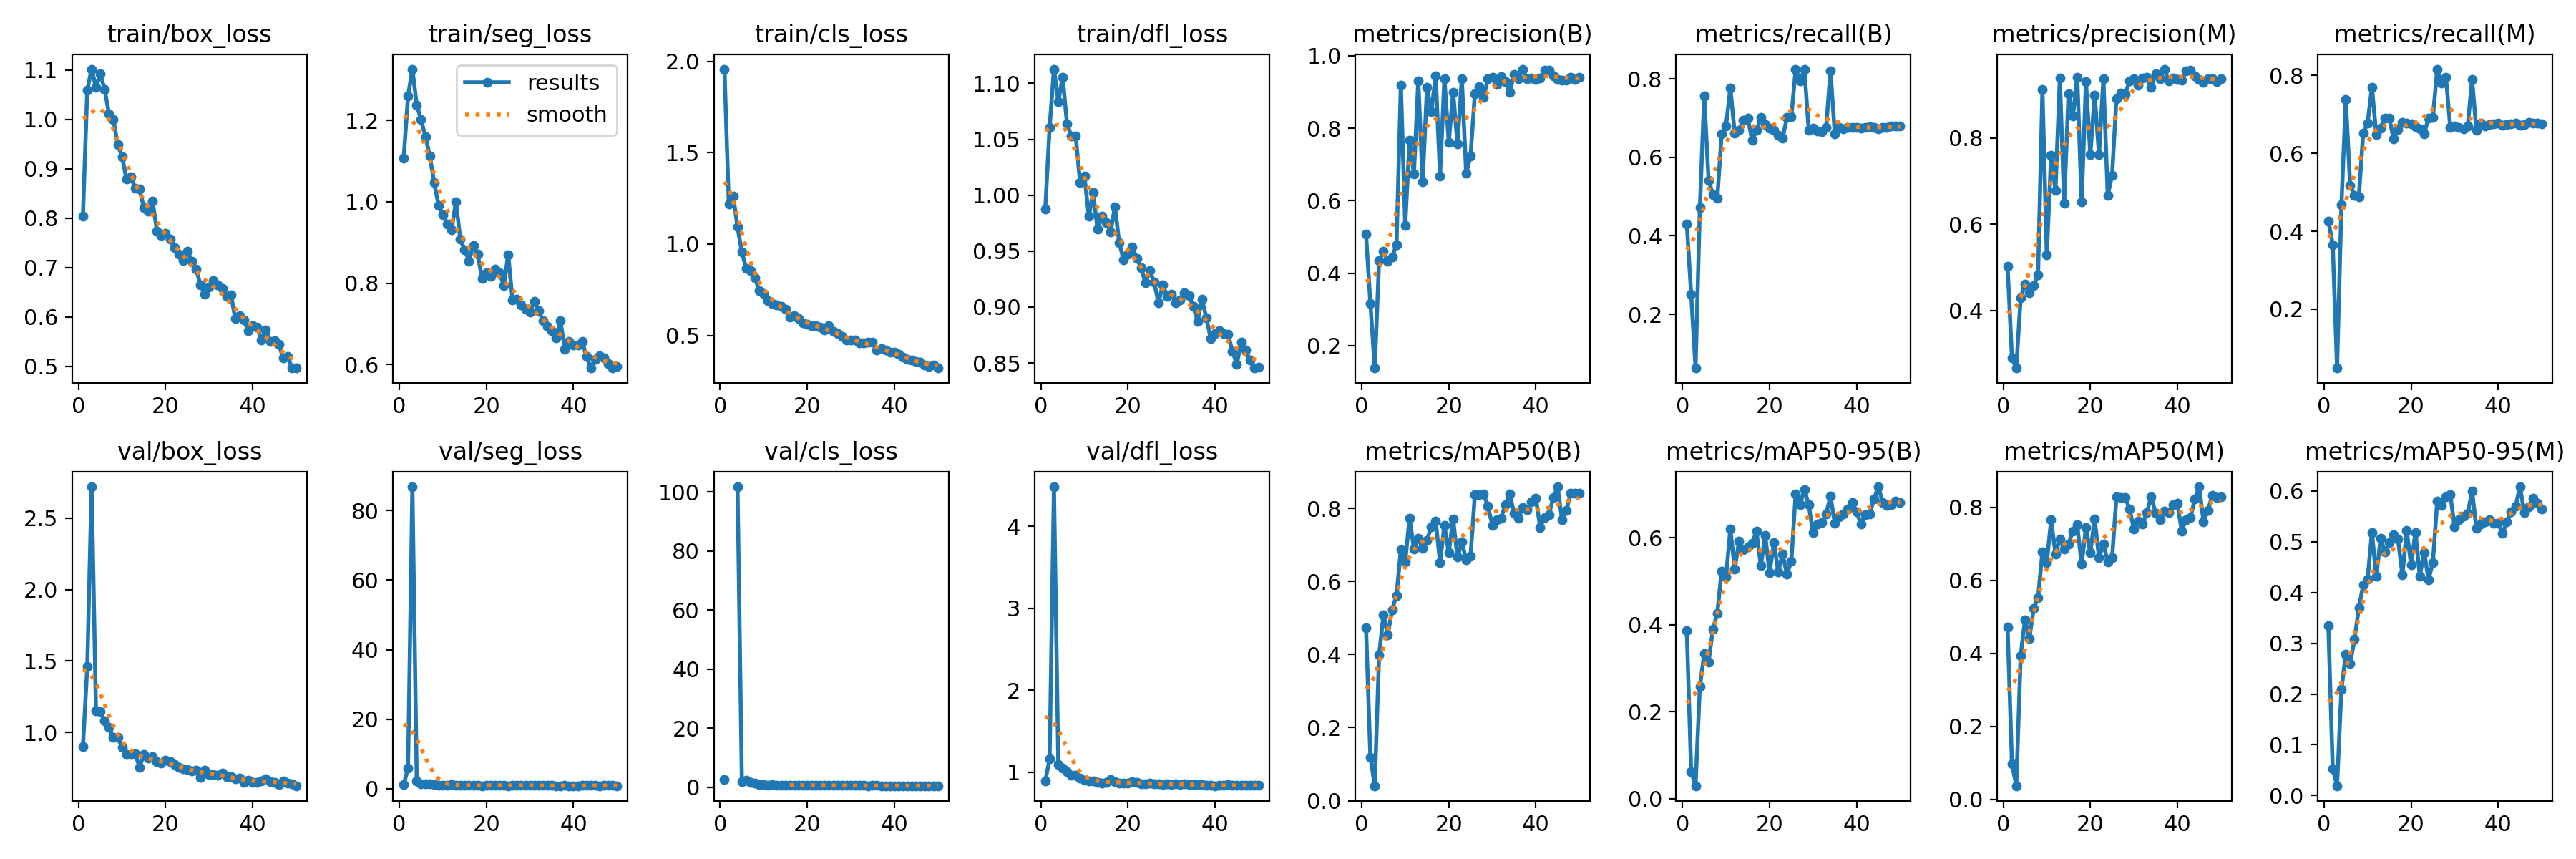

Data behind this chart, as committed beside it:
epoch, time, train/box_loss, train/seg_loss, train/cls_loss, train/dfl_loss, metrics/precision(B), metrics/recall(B), metrics/mAP50(B), metrics/mAP50-95(B), metrics/precision(M), metrics/recall(M), metrics/mAP50(M), metrics/mAP50-95(M), val/box_loss, val/seg_loss, val/cls_loss, val/dfl_loss, lr/pg0, lr/pg1, lr/pg2
1, 19.44, 0.8038, 1.107, 1.957, 0.9874, 0.5072, 0.43, 0.4732, 0.3866, 0.5031, 0.4265, 0.4724, 0.3343, 0.9004, 1.152, 2.496, 0.8898, 0.0005334, 0.0005334, 0.0005334
2, 79.58, 1.059, 1.26, 1.217, 1.061, 0.3167, 0.2509, 0.1195, 0.06265, 0.2904, 0.3654, 0.09783, 0.05297, 1.46, 6.003, inf, 1.161, 0.001062, 0.001062, 0.001062
3, 140.8, 1.101, 1.326, 1.264, 1.113, 0.1379, 0.06294, 0.04088, 0.02983, 0.2668, 0.04895, 0.03765, 0.01937, 2.72, 86.81, inf, 4.481, 0.001569, 0.001569, 0.001569
4, 190.7, 1.064, 1.237, 1.093, 1.084, 0.4347, 0.4712, 0.3981, 0.2588, 0.4304, 0.4677, 0.3933, 0.2098, 1.153, 2.223, 101.7, 1.092, 0.001568, 0.001568, 0.001568
5, 248.3, 1.092, 1.202, 0.9564, 1.105, 0.4595, 0.7561, 0.5089, 0.3333, 0.4603, 0.738, 0.4919, 0.278, 1.144, 1.416, 1.805, 1.048, 0.001535, 0.001535, 0.001535
6, 314.1, 1.06, 1.16, 0.8648, 1.064, 0.4335, 0.5414, 0.4541, 0.3146, 0.4404, 0.5178, 0.4414, 0.2602, 1.079, 1.446, 2.353, 1.002, 0.001502, 0.001502, 0.001502
7, 357.3, 1.011, 1.112, 0.8535, 1.053, 0.4453, 0.5055, 0.523, 0.39, 0.4571, 0.4921, 0.5224, 0.3077, 1.036, 1.47, 1.713, 0.9624, 0.001469, 0.001469, 0.001469
8, 393.3, 0.9993, 1.047, 0.8148, 1.053, 0.4787, 0.4956, 0.5621, 0.427, 0.4826, 0.4886, 0.5522, 0.3694, 0.9637, 1.198, 1.442, 0.9657, 0.001436, 0.001436, 0.001436
9, 414.2, 0.948, 0.9918, 0.7445, 1.012, 0.9187, 0.6593, 0.6865, 0.5234, 0.9116, 0.6523, 0.6781, 0.4146, 0.9641, 1.108, 0.9518, 0.9233, 0.001403, 0.001403, 0.001403
10, 446.7, 0.9243, 0.9675, 0.7299, 1.017, 0.5324, 0.6801, 0.6537, 0.5101, 0.5291, 0.6766, 0.6479, 0.4258, 0.8945, 1.061, 0.8236, 0.8988, 0.00137, 0.00137, 0.00137
11, 472.1, 0.879, 0.9456, 0.6895, 0.9811, 0.7668, 0.7765, 0.7739, 0.6199, 0.7588, 0.7696, 0.7649, 0.5181, 0.8448, 1.113, 0.7003, 0.893, 0.001337, 0.001337, 0.001337
12, 499.7, 0.8833, 0.9313, 0.6755, 1.002, 0.6741, 0.6619, 0.6892, 0.5284, 0.6782, 0.6474, 0.6725, 0.4316, 0.8465, 1.159, 0.8774, 0.8892, 0.001304, 0.001304, 0.001304
13, 543.4, 0.8606, 1.001, 0.6649, 0.9697, 0.9311, 0.6696, 0.7181, 0.593, 0.9382, 0.6649, 0.7126, 0.506, 0.8499, 1.062, 0.6657, 0.8774, 0.001271, 0.001271, 0.001271
14, 571.9, 0.8584, 0.9078, 0.6592, 0.981, 0.652, 0.6941, 0.6911, 0.5729, 0.6488, 0.6906, 0.685, 0.4794, 0.7568, 0.9668, 0.6348, 0.8642, 0.001238, 0.001238, 0.001238
15, 595, 0.8216, 0.8828, 0.6417, 0.9757, 0.9121, 0.7003, 0.713, 0.5788, 0.9027, 0.6898, 0.7001, 0.4976, 0.8447, 1.018, 0.6609, 0.8782, 0.001205, 0.001205, 0.001205
16, 620.4, 0.814, 0.8545, 0.5993, 0.9672, 0.8447, 0.6434, 0.7502, 0.5881, 0.85, 0.6361, 0.7349, 0.5138, 0.8221, 0.9615, 0.6332, 0.906, 0.001172, 0.001172, 0.001172
17, 648.4, 0.8338, 0.8932, 0.6094, 0.9894, 0.9446, 0.6687, 0.766, 0.6149, 0.9403, 0.6604, 0.7512, 0.5046, 0.8304, 0.999, 0.6284, 0.8827, 0.001139, 0.001139, 0.001139
18, 677.5, 0.7738, 0.8715, 0.592, 0.9575, 0.6684, 0.701, 0.6523, 0.536, 0.6512, 0.6793, 0.6435, 0.4343, 0.7972, 0.9562, 0.6421, 0.8655, 0.001106, 0.001106, 0.001106
19, 708.4, 0.7648, 0.8111, 0.5685, 0.9421, 0.9375, 0.6837, 0.7536, 0.606, 0.9299, 0.6768, 0.7443, 0.5216, 0.7825, 0.9044, 0.6316, 0.8626, 0.001073, 0.001073, 0.001073
20, 747.4, 0.7686, 0.8257, 0.5594, 0.9472, 0.7614, 0.6747, 0.6782, 0.5202, 0.7614, 0.6747, 0.6759, 0.4542, 0.8024, 1.109, 0.5912, 0.8662, 0.00104, 0.00104, 0.00104
21, 764.6, 0.7571, 0.8176, 0.5551, 0.9539, 0.8993, 0.6689, 0.7706, 0.589, 0.8993, 0.6689, 0.7671, 0.5185, 0.7932, 0.9842, 0.6221, 0.8835, 0.001007, 0.001007, 0.001007
22, 801.7, 0.7395, 0.8343, 0.5512, 0.9436, 0.7566, 0.6568, 0.6663, 0.522, 0.761, 0.6624, 0.6614, 0.4325, 0.7746, 0.9652, 0.6214, 0.8767, 0.0009739, 0.0009739, 0.0009739
23, 838, 0.7275, 0.8266, 0.547, 0.9354, 0.9362, 0.6496, 0.7076, 0.5631, 0.9362, 0.6496, 0.7001, 0.4788, 0.7558, 1.02, 0.601, 0.8538, 0.0009409, 0.0009409, 0.0009409
24, 871.2, 0.7138, 0.7933, 0.5316, 0.9216, 0.6753, 0.701, 0.6584, 0.5163, 0.6665, 0.6906, 0.6505, 0.4255, 0.7465, 1.024, 0.5867, 0.8532, 0.0009078, 0.0009078, 0.0009078
25, 911.2, 0.7322, 0.8699, 0.5546, 0.9324, 0.7226, 0.7031, 0.6685, 0.5464, 0.7136, 0.6926, 0.6613, 0.4587, 0.7405, 0.8853, 0.5759, 0.8646, 0.0008748, 0.0008748, 0.0008748
26, 947.1, 0.713, 0.7582, 0.5218, 0.9223, 0.8946, 0.824, 0.8379, 0.7014, 0.8913, 0.8159, 0.8282, 0.5805, 0.7307, 1.022, 0.5165, 0.8589, 0.0008418, 0.0008418, 0.0008418
27, 976.6, 0.6971, 0.7603, 0.5094, 0.904, 0.9144, 0.7944, 0.8381, 0.6757, 0.9045, 0.7796, 0.8262, 0.571, 0.7346, 0.9971, 0.5493, 0.8534, 0.0008088, 0.0008088, 0.0008088
28, 1029, 0.6649, 0.746, 0.4962, 0.9199, 0.8854, 0.8249, 0.8393, 0.7116, 0.9003, 0.7951, 0.8273, 0.5884, 0.6853, 0.9396, 0.5335, 0.844, 0.0007758, 0.0007758, 0.0007758
29, 1047, 0.6466, 0.7359, 0.4741, 0.9097, 0.9364, 0.6688, 0.8062, 0.6759, 0.9314, 0.6663, 0.7949, 0.5926, 0.7365, 1.084, 0.5568, 0.8583, 0.0007428, 0.0007428, 0.0007428
30, 1079, 0.661, 0.7282, 0.4762, 0.9115, 0.9409, 0.6739, 0.7543, 0.6114, 0.9369, 0.6704, 0.741, 0.5291, 0.7057, 0.9998, 0.5615, 0.8518, 0.0007098, 0.0007098, 0.0007098
31, 1109, 0.6738, 0.756, 0.4739, 0.9041, 0.9217, 0.6671, 0.7698, 0.6313, 0.9217, 0.6671, 0.7623, 0.5432, 0.7027, 0.9374, 0.5106, 0.8532, 0.0006768, 0.0006768, 0.0006768
32, 1135, 0.6646, 0.7334, 0.458, 0.9063, 0.9421, 0.6661, 0.7729, 0.6354, 0.9381, 0.6626, 0.7533, 0.5498, 0.7007, 0.9695, 0.522, 0.8517, 0.0006438, 0.0006438, 0.0006438
33, 1152, 0.6572, 0.708, 0.4586, 0.9126, 0.9293, 0.6766, 0.8102, 0.6557, 0.9398, 0.6696, 0.7864, 0.556, 0.713, 0.9357, 0.5363, 0.8545, 0.0006108, 0.0006108, 0.0006108
34, 1171, 0.6421, 0.6936, 0.4628, 0.9104, 0.8985, 0.8201, 0.8402, 0.696, 0.9172, 0.7891, 0.8293, 0.5991, 0.6886, 0.93, 0.4878, 0.8502, 0.0005778, 0.0005778, 0.0005778
35, 1204, 0.6451, 0.6826, 0.4631, 0.9004, 0.9486, 0.6592, 0.7862, 0.6336, 0.9486, 0.6592, 0.7837, 0.5268, 0.6896, 0.9306, 0.5541, 0.8457, 0.0005448, 0.0005448, 0.0005448
36, 1234, 0.5961, 0.6655, 0.4191, 0.8873, 0.9373, 0.6766, 0.7737, 0.6479, 0.9373, 0.6766, 0.7661, 0.5355, 0.673, 0.8897, 0.5325, 0.8443, 0.0005118, 0.0005118, 0.0005118
37, 1269, 0.6029, 0.7073, 0.4288, 0.907, 0.9632, 0.6731, 0.8021, 0.6545, 0.9592, 0.6696, 0.7897, 0.5393, 0.6781, 0.8863, 0.5008, 0.8483, 0.0004788, 0.0004788, 0.0004788
38, 1313, 0.5934, 0.6376, 0.4209, 0.8903, 0.9359, 0.6766, 0.7971, 0.6665, 0.932, 0.6731, 0.7853, 0.5432, 0.6473, 0.9783, 0.478, 0.8403, 0.0004458, 0.0004458, 0.0004458
39, 1360, 0.5715, 0.6565, 0.4068, 0.872, 0.9379, 0.6763, 0.8177, 0.6816, 0.9379, 0.6763, 0.8079, 0.5368, 0.6646, 0.9135, 0.4812, 0.8382, 0.0004127, 0.0004127, 0.0004127
40, 1393, 0.5816, 0.6484, 0.4096, 0.8763, 0.9353, 0.6766, 0.8272, 0.6599, 0.9353, 0.6766, 0.81, 0.5365, 0.6472, 0.896, 0.5, 0.8337, 0.0003797, 0.0003797, 0.0003797
41, 1425, 0.5794, 0.6486, 0.3956, 0.8786, 0.938, 0.6742, 0.7477, 0.6323, 0.9338, 0.671, 0.7347, 0.5172, 0.6502, 0.8791, 0.4858, 0.8384, 0.0003467, 0.0003467, 0.0003467
42, 1451, 0.5538, 0.6564, 0.3827, 0.8762, 0.9596, 0.6766, 0.7759, 0.6535, 0.9557, 0.6731, 0.7667, 0.5384, 0.6613, 0.9504, 0.4998, 0.8381, 0.0003137, 0.0003137, 0.0003137
43, 1476, 0.574, 0.6195, 0.3695, 0.8754, 0.9599, 0.6784, 0.7827, 0.6555, 0.956, 0.6749, 0.7719, 0.5587, 0.6765, 0.9423, 0.4972, 0.8445, 0.0002807, 0.0002807, 0.0002807
44, 1510, 0.55, 0.5915, 0.3655, 0.8605, 0.9443, 0.6766, 0.8296, 0.6902, 0.9443, 0.6766, 0.822, 0.5703, 0.6557, 0.9582, 0.4855, 0.8408, 0.0002477, 0.0002477, 0.0002477
45, 1539, 0.5522, 0.6132, 0.3564, 0.849, 0.9354, 0.6717, 0.8591, 0.7176, 0.9354, 0.6717, 0.8558, 0.6081, 0.6496, 0.9346, 0.472, 0.8407, 0.0002147, 0.0002147, 0.0002147
46, 1566, 0.544, 0.6219, 0.3527, 0.8686, 0.9322, 0.6771, 0.7695, 0.6814, 0.9283, 0.6736, 0.7607, 0.5581, 0.6351, 0.9145, 0.4683, 0.8356, 0.0001817, 0.0001817, 0.0001817
47, 1586, 0.5164, 0.6173, 0.3396, 0.8619, 0.9335, 0.6757, 0.7944, 0.6756, 0.9375, 0.6785, 0.7909, 0.5681, 0.6613, 0.9374, 0.4608, 0.8408, 0.0001487, 0.0001487, 0.0001487
48, 1629, 0.5204, 0.6028, 0.3294, 0.8525, 0.9414, 0.6802, 0.8411, 0.6768, 0.9375, 0.6767, 0.8321, 0.5857, 0.6445, 0.9382, 0.4664, 0.8397, 0.0001157, 0.0001157, 0.0001157
49, 1658, 0.4966, 0.592, 0.3359, 0.8455, 0.9347, 0.6801, 0.842, 0.6845, 0.9308, 0.6766, 0.826, 0.5762, 0.6381, 0.923, 0.4695, 0.839, 8.26832e-05, 8.26832e-05, 8.26832e-05
50, 1693, 0.4964, 0.5957, 0.3214, 0.8462, 0.9411, 0.6796, 0.8413, 0.6821, 0.9372, 0.6761, 0.8281, 0.5642, 0.6259, 0.9102, 0.4668, 0.8368, 4.96766e-05, 4.96766e-05, 4.96766e-05
